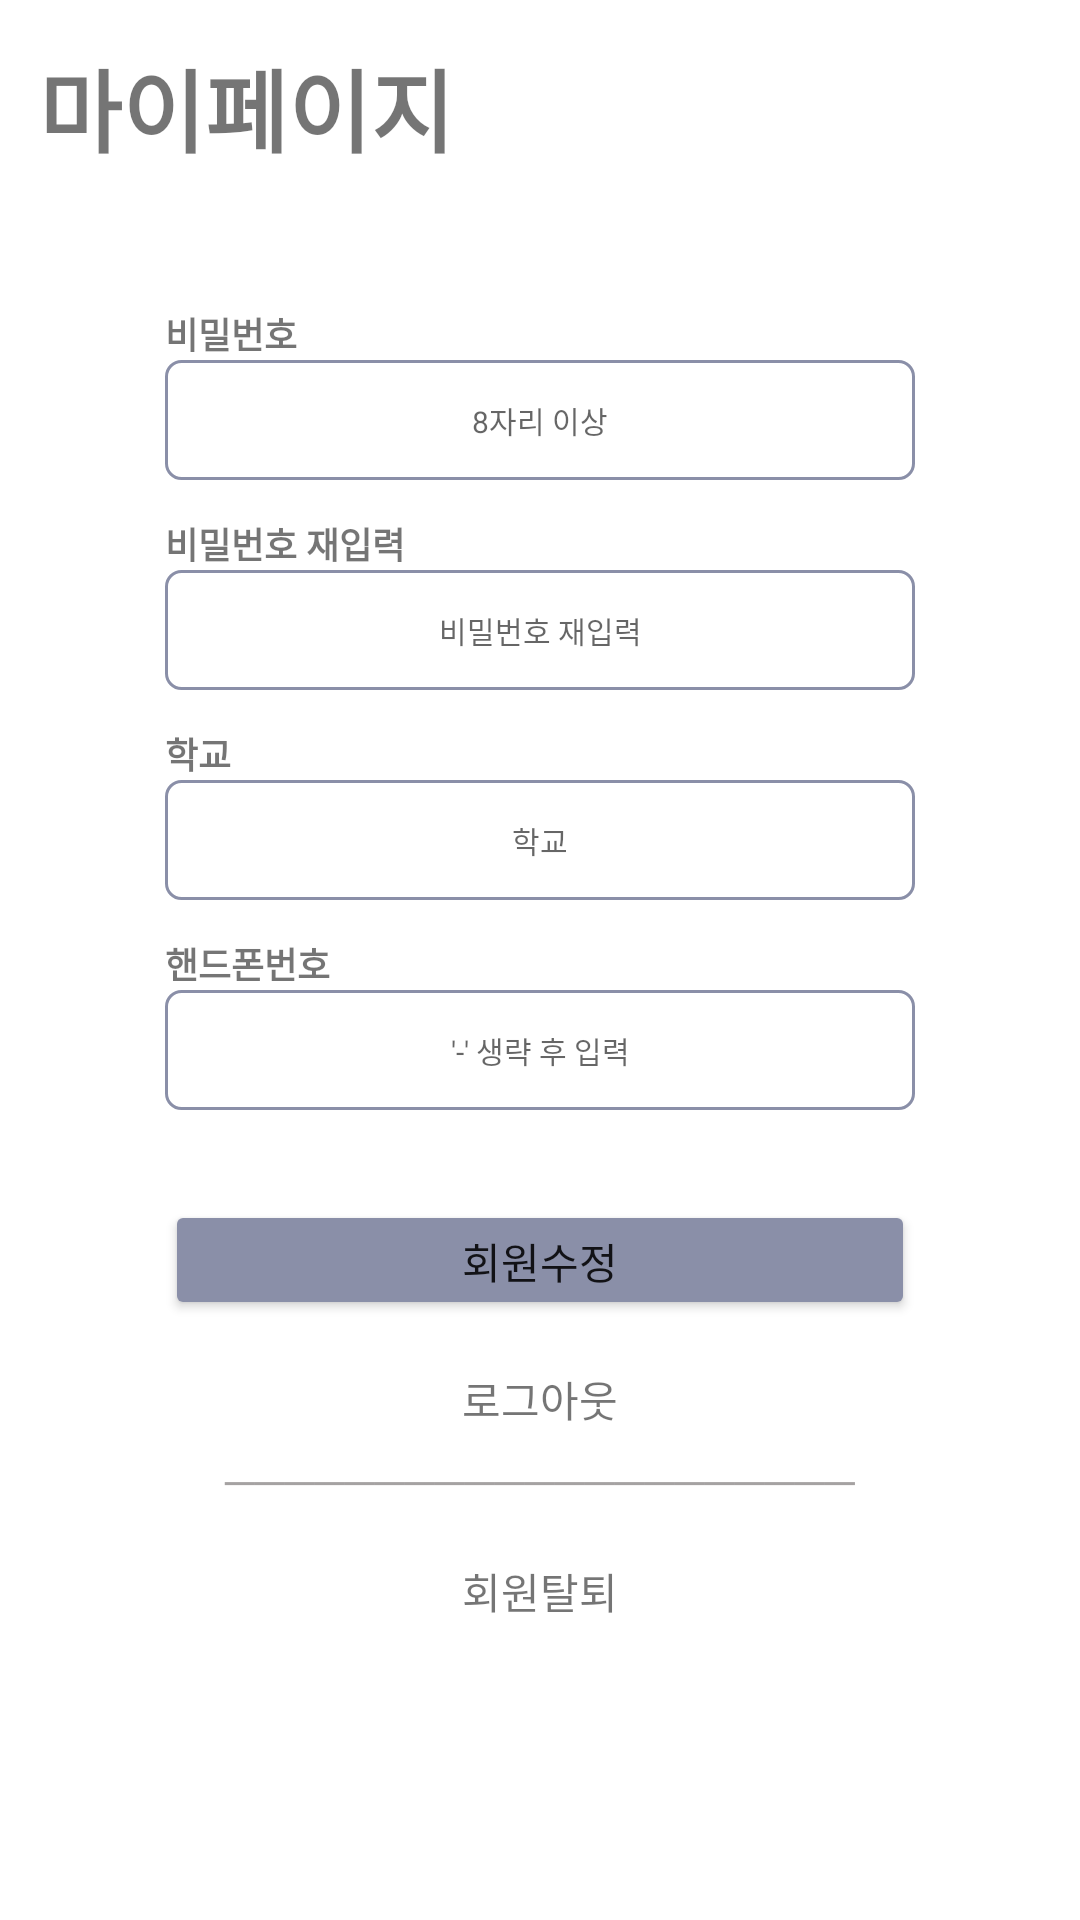

Reconstruct the res/layout file that produces this screen, plus the resources it refers to.
<!-- AndroidManifest.xml: application theme Theme.Pocket -->
<!-- res/layout/fragment_mypage.xml -->
<?xml version="1.0" encoding="utf-8"?>
<androidx.constraintlayout.widget.ConstraintLayout xmlns:android="http://schemas.android.com/apk/res/android"
    xmlns:app="http://schemas.android.com/apk/res-auto"
    xmlns:tools="http://schemas.android.com/tools"
    android:id="@+id/frameLayout2"
    android:layout_width="match_parent"
    android:layout_height="match_parent"
    android:background="#FFFFFF"
    tools:context=".fragment.Fra_chat_S"
    tools:layout_editor_absoluteX="0dp"
    tools:layout_editor_absoluteY="38dp">

    <TextView
        android:id="@+id/textView11"
        android:layout_width="wrap_content"
        android:layout_height="wrap_content"
        android:text="마이페이지"
        android:textSize="30sp"
        android:textStyle="bold"
        app:layout_constraintBottom_toBottomOf="parent"
        app:layout_constraintEnd_toEndOf="parent"
        app:layout_constraintHorizontal_bias="0.058"
        app:layout_constraintStart_toStartOf="parent"
        app:layout_constraintTop_toTopOf="parent"
        app:layout_constraintVertical_bias="0.023" />


    <EditText
        android:id="@+id/pw2"
        android:layout_width="250dp"
        android:layout_height="40dp"
        android:layout_marginTop="30dp"
        android:background="@drawable/signin"
        android:ems="10"
        android:hint="비밀번호 재입력"
        android:inputType="textPassword"
        android:textAlignment="center"
        android:textSize="10sp"
        app:layout_constraintEnd_toEndOf="@+id/pw1"
        app:layout_constraintStart_toStartOf="@+id/pw1"
        app:layout_constraintTop_toBottomOf="@+id/pw1" />

    <EditText
        android:id="@+id/scCode"
        android:layout_width="250dp"
        android:layout_height="40dp"
        android:layout_marginTop="30dp"
        android:background="@drawable/signin"
        android:ems="10"
        android:hint="학교"
        android:inputType="textPersonName"
        android:textAlignment="center"
        android:textSize="10sp"
        app:layout_constraintEnd_toEndOf="@+id/pw2"
        app:layout_constraintStart_toStartOf="@+id/pw2"
        app:layout_constraintTop_toBottomOf="@+id/pw2" />

    <EditText
        android:id="@+id/tel"
        android:layout_width="250dp"
        android:layout_height="40dp"
        android:layout_marginTop="30dp"
        android:background="@drawable/signin"
        android:ems="10"
        android:hint="'-' 생략 후 입력"
        android:inputType="textPersonName"
        android:textAlignment="center"
        android:textSize="10sp"
        app:layout_constraintEnd_toEndOf="@+id/scCode"
        app:layout_constraintStart_toStartOf="@+id/scCode"
        app:layout_constraintTop_toBottomOf="@+id/scCode" />


    <Button
        android:id="@+id/btnUpdate"
        android:layout_width="250dp"
        android:layout_height="40dp"
        android:layout_marginTop="30dp"
        android:backgroundTint="#8A8FA8"
        android:insetTop="0dp"
        android:insetBottom="0dp"
        android:text="회원수정"
        app:layout_constraintEnd_toEndOf="@+id/tel"
        app:layout_constraintHorizontal_bias="0.0"
        app:layout_constraintStart_toStartOf="@+id/tel"
        app:layout_constraintTop_toBottomOf="@+id/tel" />

    <EditText
        android:id="@+id/pw1"
        android:layout_width="250dp"
        android:layout_height="40dp"
        android:layout_marginTop="120dp"
        android:background="@drawable/signin"
        android:ems="10"
        android:hint="8자리 이상"
        android:inputType="textPersonName"
        android:textAlignment="center"
        android:textSize="10sp"
        app:layout_constraintEnd_toEndOf="parent"
        app:layout_constraintStart_toStartOf="parent"
        app:layout_constraintTop_toTopOf="parent" />

    <TextView
        android:id="@+id/textView5"
        android:layout_width="wrap_content"
        android:layout_height="wrap_content"
        android:text="비밀번호"
        android:textSize="12sp"
        android:textStyle="bold"
        app:layout_constraintBottom_toTopOf="@+id/pw1"
        app:layout_constraintStart_toStartOf="@+id/pw1" />


    <TextView
        android:id="@+id/textView6"
        android:layout_width="wrap_content"
        android:layout_height="wrap_content"
        android:text="비밀번호 재입력"
        android:textSize="12sp"
        android:textStyle="bold"
        app:layout_constraintBottom_toTopOf="@+id/pw2"
        app:layout_constraintStart_toStartOf="@+id/pw2" />

    <TextView
        android:id="@+id/textView8"
        android:layout_width="wrap_content"
        android:layout_height="wrap_content"
        android:text="학교"
        android:textSize="12sp"
        android:textStyle="bold"
        app:layout_constraintBottom_toTopOf="@+id/scCode"
        app:layout_constraintStart_toStartOf="@+id/scCode" />

    <TextView
        android:id="@+id/textView9"
        android:layout_width="wrap_content"
        android:layout_height="wrap_content"
        android:text="핸드폰번호"
        android:textSize="12sp"
        android:textStyle="bold"
        app:layout_constraintBottom_toTopOf="@+id/tel"
        app:layout_constraintStart_toStartOf="@+id/tel" />

    <TextView
        android:id="@+id/logout"
        android:layout_width="wrap_content"
        android:layout_height="wrap_content"
        android:layout_marginTop="16dp"
        android:text="로그아웃"
        app:layout_constraintEnd_toEndOf="@+id/btnUpdate"
        app:layout_constraintStart_toStartOf="@+id/btnUpdate"
        app:layout_constraintTop_toBottomOf="@+id/btnUpdate" />

    <TextView
        android:id="@+id/tvOut"
        android:layout_width="wrap_content"
        android:layout_height="wrap_content"
        android:layout_marginTop="16dp"
        android:text="회원탈퇴"
        app:layout_constraintEnd_toEndOf="@+id/textView2"
        app:layout_constraintStart_toStartOf="@+id/textView2"
        app:layout_constraintTop_toBottomOf="@+id/textView2" />

    <TextView
        android:id="@+id/textView2"
        android:layout_width="300dp"
        android:layout_height="wrap_content"
        android:layout_marginTop="8dp"
        android:text="─────────────────────"
        android:textAlignment="center"
        android:textColor="#A5A2A2"
        app:layout_constraintEnd_toEndOf="@+id/btnUpdate"
        app:layout_constraintStart_toStartOf="@+id/btnUpdate"
        app:layout_constraintTop_toBottomOf="@+id/logout" />

</androidx.constraintlayout.widget.ConstraintLayout>
<!-- resources referenced by this layout -->
<resources>
  <!-- drawable signin (drawable) -->
  <?xml version="1.0" encoding="utf-8"?>
  <selector xmlns:android="http://schemas.android.com/apk/res/android">
  
      <item>
          <shape android:shape="rectangle">
              <stroke android:width = "1dp" android:color = "#8A8FA8"/>
              <corners
                  android:bottomRightRadius="5dp"
                  android:bottomLeftRadius="5dp"
                  android:topLeftRadius="5dp"
                  android:topRightRadius="5dp"/>
          </shape>
      </item>
  
      <item
          android:bottom="1dp"
          android:left="1dp"
          android:right="1dp"
          android:top="1dp">
          <shape android:shape="rectangle">
              <solid android:color="#FFFFFF"/>
              <corners
                  android:bottomRightRadius="5dp"
                  android:bottomLeftRadius="5dp"
                  android:topLeftRadius="5dp"
                  android:topRightRadius="5dp"/>
          </shape>
      </item>
  
  </selector>
  <style name="Theme.Pocket" parent="Theme.MaterialComponents.Light.NoActionBar">
          
          <item name="colorPrimary">@color/purple_500</item>
          <item name="colorPrimaryVariant">@color/purple_700</item>
          <item name="colorOnPrimary">@color/white</item>
          
          <item name="colorSecondary">@color/teal_200</item>
          <item name="colorSecondaryVariant">@color/teal_700</item>
          <item name="colorOnSecondary">@color/black</item>
          
          <item name="android:statusBarColor" tools:targetApi="l">?attr/colorPrimaryVariant</item>
          
      </style>
  <color name="purple_500">#6FA1DD</color>
  <color name="purple_700">#7C7C7C</color>
  <color name="white">#FFFFFF</color>
  <color name="teal_200">#FF03DAC5</color>
  <color name="teal_700">#FF018786</color>
  <color name="black">#FF000000</color>
</resources>
